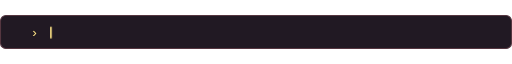
t = 0.00 s
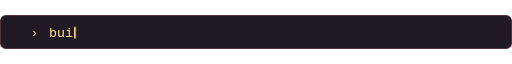
t = 0.48 s
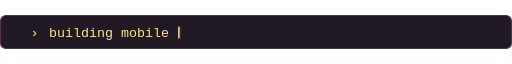
t = 1.43 s
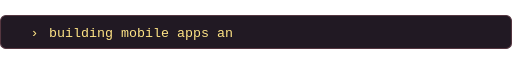
t = 1.90 s
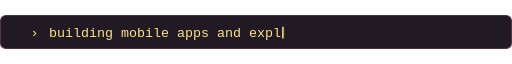
t = 2.38 s
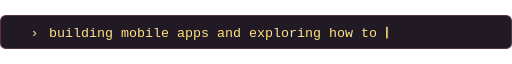
t = 3.33 s

The animated SVG that drew these frames (rendered in a browser with its animation timeline set to each time). Animation: 3 CSS @keyframes rules; one cycle of 3.80 s, repeats indefinitely.

<svg xmlns="http://www.w3.org/2000/svg" width="960" height="64" viewBox="0 0 960 64" role="img" aria-labelledby="title">
  <title id="title">building mobile apps and exploring how to evaluate AI</title>
  <style>
    .reveal { animation: reveal 3.8s steps(53, end) 250ms both; }
    .caret { animation: move 3.8s steps(53, end) 250ms both, blink 1s step-end infinite; }
    @keyframes reveal { from { width: 0; } to { width: 795px; } }
    @keyframes move { from { transform: translateX(0); } to { transform: translateX(795px); } }
    @keyframes blink { 50% { opacity: 0; } }
    @media (prefers-reduced-motion: reduce) {
      .reveal { animation: none; }
      .caret { display: none; }
    }
  </style>
  <defs><clipPath id="typing"><rect class="reveal" x="92" y="0" width="795" height="64"/></clipPath></defs>
  <rect x="1" y="1" width="958" height="62" rx="10" fill="#211923" stroke="#553640" stroke-width="2"/>
  <g fill="#ffe486" font-family="ui-monospace, Menlo, Consolas, monospace" font-size="25">
    <text x="57" y="41">›</text>
    <text x="92" y="41" textLength="795" lengthAdjust="spacingAndGlyphs" clip-path="url(#typing)">building mobile apps and exploring how to evaluate AI</text>
    <rect class="caret" x="94" y="22" width="3" height="22" rx="1"/>
  </g>
</svg>
